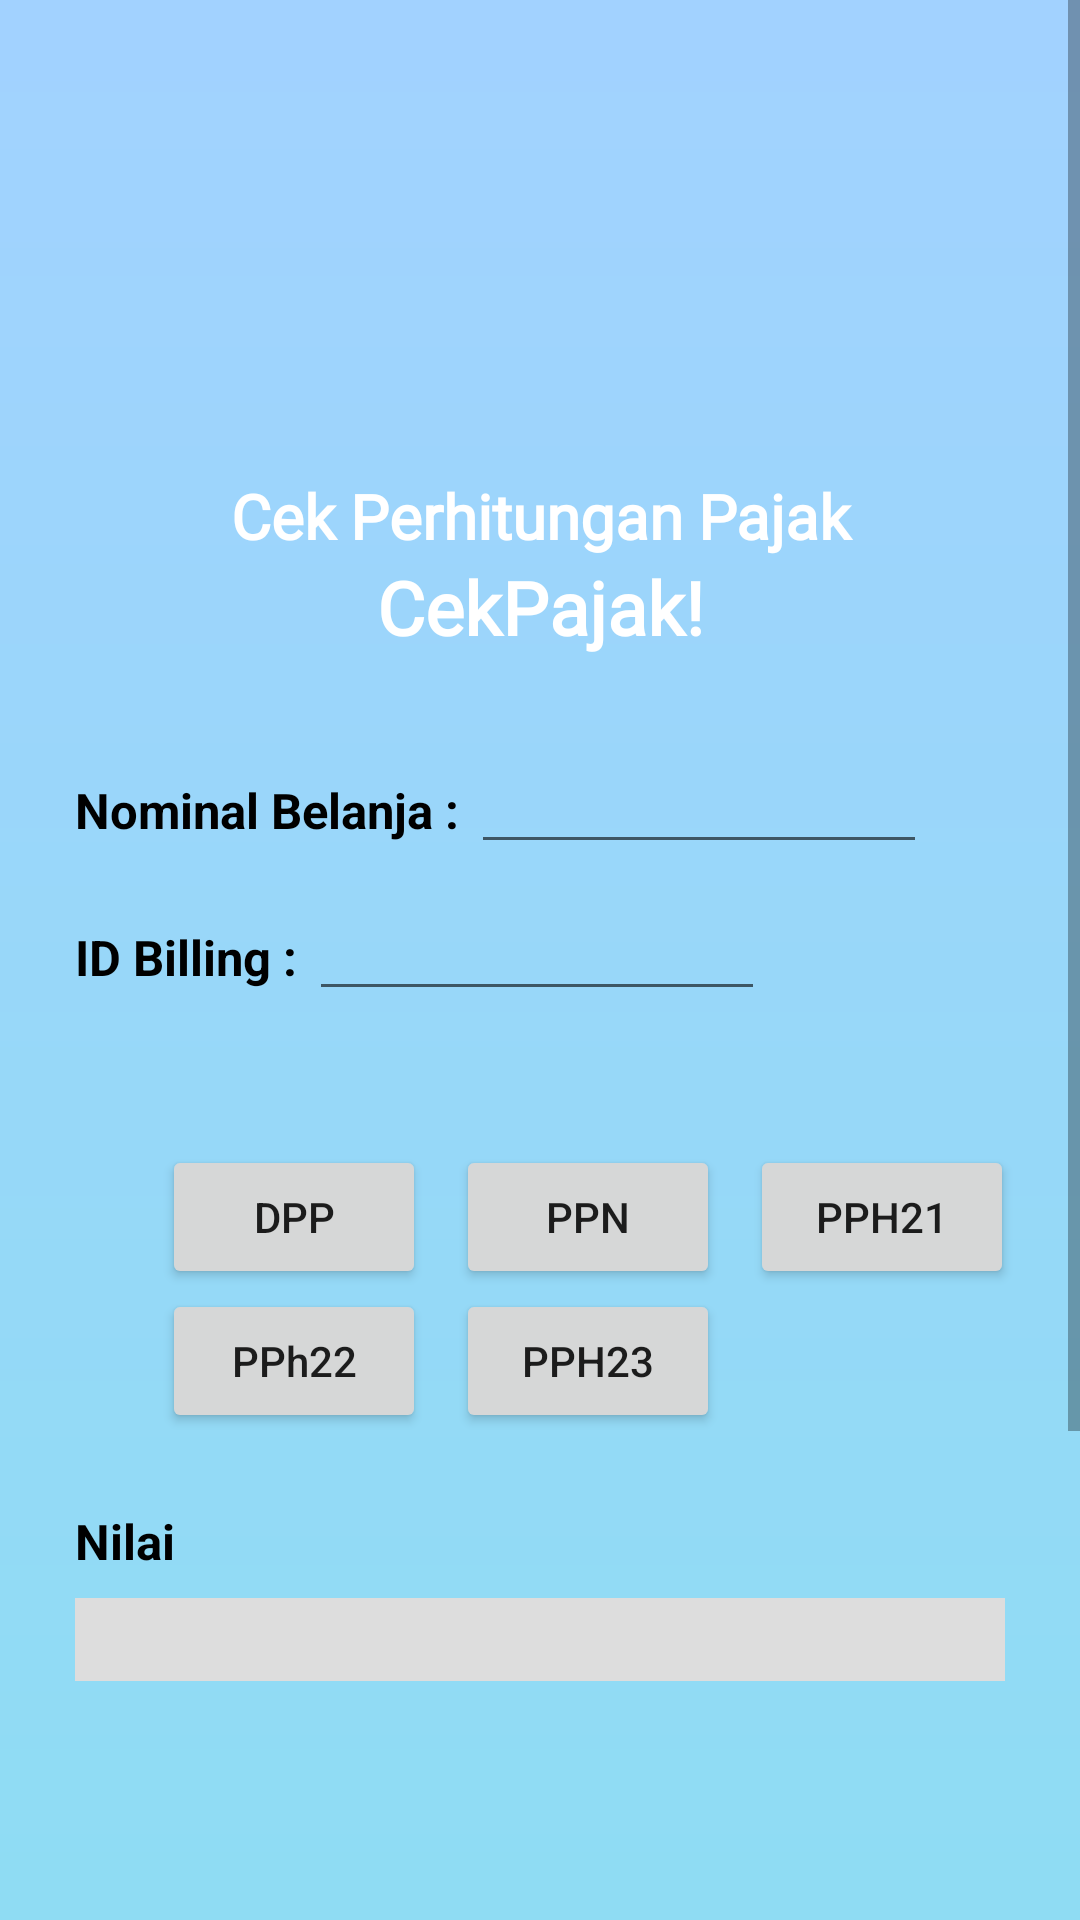

Here is an Android app screen rendered from its layout file. Give the layout XML and the strings, colors and styles it references.
<!-- AndroidManifest.xml: application theme Theme.PerhitunganPajak2 -->
<!-- res/layout/activity_perhitungan_pajak.xml -->
<?xml version="1.0" encoding="utf-8"?>
<ScrollView  xmlns:android="http://schemas.android.com/apk/res/android"
    xmlns:app="http://schemas.android.com/apk/res-auto"
    xmlns:tools="http://schemas.android.com/tools"
    android:layout_width="match_parent"
    android:layout_height="match_parent">
    <androidx.constraintlayout.widget.ConstraintLayout
        android:layout_width="match_parent"
        android:layout_height="wrap_content"
        android:background="@drawable/bgnewstyle"
        tools:context="com.example.cekpajak.views.PerhitunganPajak">
        <LinearLayout
            android:layout_width="match_parent"
            android:layout_height="859dp"
            android:orientation="vertical"
            app:layout_constraintBottom_toBottomOf="parent"
            tools:ignore="MissingConstraints">

            <ImageView
                android:id="@+id/imageView2"
                android:layout_width="match_parent"
                android:layout_height="120dp"
                android:layout_marginTop="30dp"
                android:scaleType="centerInside"
                app:srcCompat="@drawable/illustration_6" />

            <TextView
                android:id="@+id/tJudul"
                android:layout_width="match_parent"
                android:layout_height="wrap_content"
                android:layout_marginTop="8dp"
                android:fontFamily="@font/poppins_bold"
                android:text="Cek Perhitungan Pajak"
                android:textAlignment="center"
                android:textColor="#FFF"
                android:textSize="10pt"
                android:textStyle="bold"
                android:typeface="sans" />

            <TextView
                android:id="@+id/tJudul1"
                android:layout_width="match_parent"
                android:layout_height="wrap_content"
                android:fontFamily="@font/poppins_bold"
                android:text="CekPajak!"
                android:textAlignment="center"
                android:textColor="#FFF"
                android:textSize="12pt"
                android:textStyle="bold"
                android:typeface="sans" />

            <LinearLayout
                android:layout_width="match_parent"
                android:layout_height="wrap_content"
                android:layout_marginTop="30dp"
                android:orientation="horizontal">

                <TextView
                    android:id="@+id/tNominal"
                    android:layout_width="wrap_content"
                    android:layout_height="wrap_content"
                    android:layout_marginLeft="25dp"
                    android:text="Nominal Belanja : "
                    android:textStyle="bold"
                    android:textColor="#000"
                    android:textSize="8pt"
                    android:typeface="sans" />

                <EditText
                    android:id="@+id/nHarga"
                    android:layout_width="wrap_content"
                    android:layout_height="wrap_content"
                    android:layout_marginRight="25dp"
                    android:ems="8"
                    android:inputType="numberSigned|numberDecimal"
                    android:textSize="8pt" />

            </LinearLayout>

            <LinearLayout
                android:layout_width="match_parent"
                android:layout_height="wrap_content"
                android:layout_marginTop="10dp"
                android:orientation="horizontal">

                <TextView
                    android:id="@+id/tIdBilling"
                    android:layout_width="wrap_content"
                    android:layout_height="wrap_content"
                    android:layout_marginLeft="25dp"
                    android:text="ID Billing : "
                    android:textStyle="bold"
                    android:textColor="#000"
                    android:textSize="8pt"
                    android:typeface="sans" />

                <EditText
                    android:id="@+id/nIdBilling"
                    android:layout_width="wrap_content"
                    android:layout_height="wrap_content"
                    android:layout_marginRight="25dp"
                    android:ems="8"
                    android:inputType="numberSigned|numberDecimal"
                    android:textSize="8pt" />

            </LinearLayout>

            <TextView
                android:id="@+id/show"
                android:layout_width="match_parent"
                android:layout_height="wrap_content"
                android:layout_marginLeft="25dp"
                android:layout_marginTop="2dp"
                android:layout_marginRight="25dp"
                android:text=""
                android:textAlignment="center"
                android:textColor="#000000"
                android:textSize="10pt"
                android:textStyle="bold" />

            <LinearLayout
                android:layout_width="match_parent"
                android:layout_height="wrap_content"
                android:layout_marginTop="15dp"
                android:orientation="horizontal">

                <Button
                    android:id="@+id/bDpp"
                    android:layout_width="wrap_content"
                    android:layout_height="wrap_content"
                    android:layout_marginLeft="54dp"
                    android:scaleType="centerInside"
                    android:text="DPP"
                    android:textAllCaps="false" />

                <Button
                    android:id="@+id/bPPN"
                    android:layout_width="wrap_content"
                    android:layout_height="wrap_content"
                    android:layout_marginLeft="10dp"
                    android:scaleType="centerInside"
                    android:text="PPN" />

                <Button
                    android:id="@+id/bPPh21"
                    android:layout_width="wrap_content"
                    android:layout_height="wrap_content"
                    android:layout_marginLeft="10dp"
                    android:onClick="onClickPPh21"
                    android:scaleType="centerInside"
                    android:text="PPh21"
                    tools:ignore="OnClick" />

            </LinearLayout>

            <LinearLayout
                android:layout_width="match_parent"
                android:layout_height="wrap_content"
                android:orientation="horizontal">

                <Button
                    android:id="@+id/bPPh22"
                    android:onClick="PPh22Popup"
                    android:layout_width="wrap_content"
                    android:layout_height="wrap_content"
                    android:layout_marginLeft="54dp"
                    android:scaleType="centerInside"
                    android:text="PPh22"
                    android:textAllCaps="false" />

                <Button
                    android:onClick="PPh23Popup"
                    android:layout_width="wrap_content"
                    android:layout_height="wrap_content"
                    android:layout_marginLeft="10dp"
                    android:scaleType="centerInside"
                    android:text="PPh23" />

            </LinearLayout>

            <TextView
                android:id="@+id/Hasil"
                android:layout_width="wrap_content"
                android:layout_height="wrap_content"
                android:layout_marginLeft="25dp"
                android:layout_marginTop="25dp"
                android:layout_marginRight="25dp"
                android:text="Nilai"
                android:textStyle="bold"
                android:textColor="#000"
                android:textSize="8pt" />

            <TextView
                android:id="@+id/nHasil"
                android:layout_width="match_parent"
                android:layout_height="wrap_content"
                android:layout_marginLeft="25dp"
                android:layout_marginTop="8dp"
                android:layout_marginRight="25dp"
                android:background="#DDDDDD"
                android:text=""
                android:textColor="#000000"
                android:textSize="10pt" />

        </LinearLayout>


    </androidx.constraintlayout.widget.ConstraintLayout>

</ScrollView>
<!-- resources referenced by this layout -->
<resources>
  <!-- drawable bgnewstyle (drawable) -->
  <?xml version="1.0" encoding="utf-8"?>
  <shape xmlns:android="http://schemas.android.com/apk/res/android">
      <gradient
          android:startColor="#A2D2FF"
          android:endColor="#88E0EF"
          android:angle="270"/>
  </shape>
  <style name="Theme.PerhitunganPajak2" parent="Theme.MaterialComponents.DayNight.NoActionBar">
          
          <item name="colorPrimary">#035397</item>
          <item name="colorPrimaryVariant">@color/purple_700</item>
          <item name="colorOnPrimary">@color/white</item>
          
          <item name="colorSecondary">@color/teal_200</item>
          <item name="colorSecondaryVariant">@color/teal_700</item>
          <item name="colorOnSecondary">@color/black</item>
          
          <item name="android:statusBarColor" tools:targetApi="l">?attr/colorPrimaryVariant</item>
          
      </style>
  <!-- not gathered from this repository: default colours our renderer supplied (Android Studio template values) -->
  <color name="purple_700">#FF3700B3</color>
  <color name="teal_200">#FF03DAC5</color>
  <color name="teal_700">#FF018786</color>
  <color name="black">#FF000000</color>
  <color name="white">#FFFFFFFF</color>
</resources>
